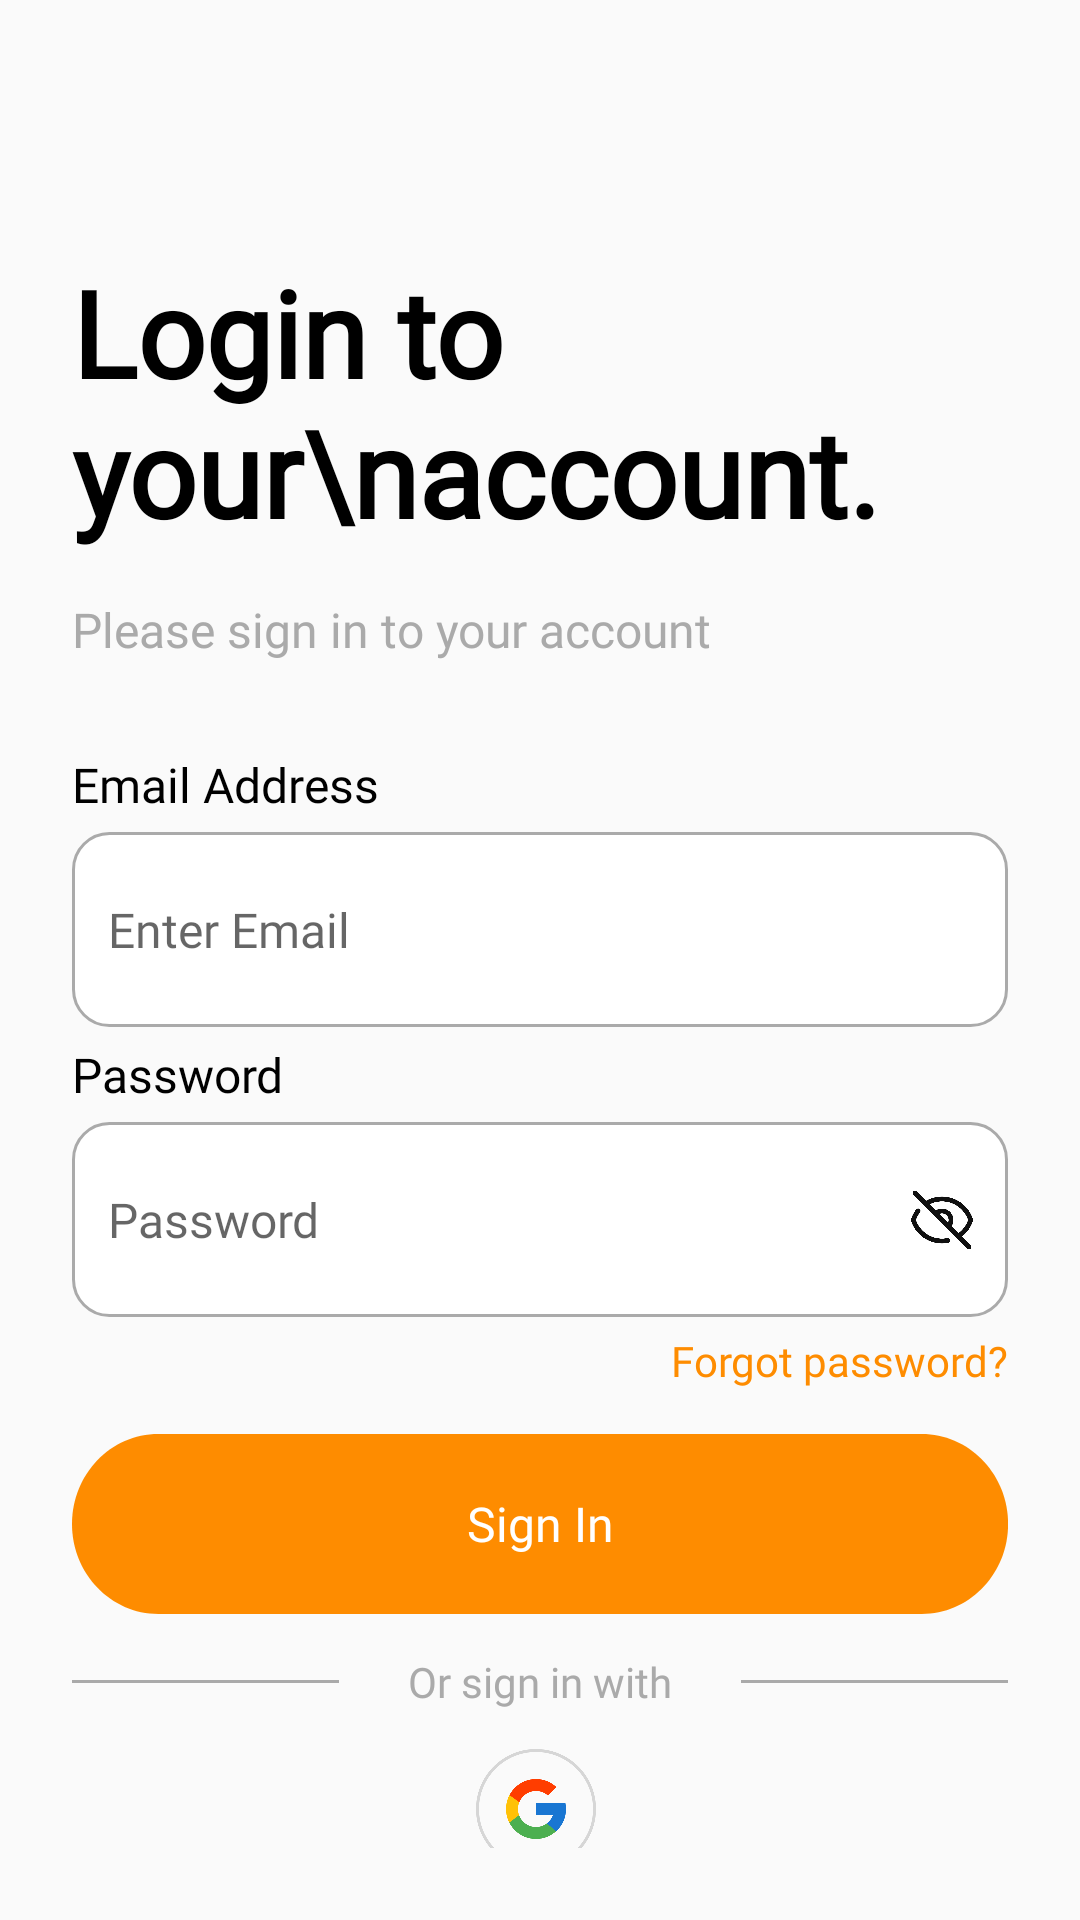

Layout XML and referenced resources for this Android screen:
<!-- AndroidManifest.xml: application theme Base.Theme.UIAppFastFood -->
<!-- res/layout/activity_login.xml -->
<?xml version="1.0" encoding="utf-8"?>
<androidx.constraintlayout.widget.ConstraintLayout
    xmlns:android="http://schemas.android.com/apk/res/android"
    xmlns:app="http://schemas.android.com/apk/res-auto"
    xmlns:tools="http://schemas.android.com/tools"
    android:layout_width="match_parent"
    android:layout_height="match_parent"
    android:id="@+id/loginLayout"
    android:padding="24dp"
    tools:context=".activity.LoginActivity">


    <TextView
        android:id="@+id/tvTitle"
        android:layout_width="wrap_content"
        android:layout_height="wrap_content"
        android:layout_marginTop="60dp"
        android:fontFamily="@font/inter_semibold"
        android:text="Login to your\naccount."
        android:textColor="@color/black"
        android:textSize="40sp"
        android:textStyle="bold"
        app:layout_constraintEnd_toEndOf="parent"
        app:layout_constraintHorizontal_bias="0.0"
        app:layout_constraintStart_toStartOf="parent"
        app:layout_constraintTop_toTopOf="parent" />

    <TextView
        android:id="@+id/tvSubtitle"
        android:layout_width="wrap_content"
        android:layout_height="wrap_content"
        android:fontFamily="@font/inter_18pt_medium"
        android:paddingTop="15dp"
        android:paddingBottom="15dp"
        android:text="Please sign in to your account"
        android:textColor="@android:color/darker_gray"
        android:textSize="16sp"
        app:layout_constraintEnd_toEndOf="parent"
        app:layout_constraintHorizontal_bias="0.0"
        app:layout_constraintStart_toStartOf="parent"
        app:layout_constraintTop_toBottomOf="@id/tvTitle" />

    
    <TextView
        android:id="@+id/emailtitle"
        android:layout_width="wrap_content"
        android:layout_height="wrap_content"
        android:fontFamily="@font/inter_18pt_medium"
        android:paddingTop="15dp"
        android:paddingBottom="5dp"
        android:text="Email Address"
        android:textColor="@android:color/black"
        android:textSize="16sp"
        app:layout_constraintEnd_toEndOf="parent"
        app:layout_constraintHorizontal_bias="0.0"
        app:layout_constraintStart_toStartOf="parent"
        app:layout_constraintTop_toBottomOf="@+id/tvSubtitle" />

    <EditText
        android:id="@+id/etEmail"
        android:layout_width="0dp"
        android:layout_height="65dp"
        android:background="@drawable/edit_text_bg"
        android:hint="Enter Email"
        android:textSize="16sp"
        android:fontFamily="@font/inter_18pt_medium"
        android:inputType="textEmailAddress"
        android:padding="12dp"
        app:layout_constraintEnd_toEndOf="parent"
        app:layout_constraintStart_toStartOf="parent"
        app:layout_constraintTop_toBottomOf="@+id/emailtitle" />

    
    <TextView
        android:id="@+id/passwordtitle"
        android:layout_width="wrap_content"
        android:layout_height="wrap_content"
        android:fontFamily="@font/inter_18pt_medium"
        android:paddingTop="5dp"
        android:paddingBottom="5dp"
        android:text="Password"
        android:textColor="@android:color/black"
        android:textSize="16sp"

        app:layout_constraintEnd_toEndOf="parent"
        app:layout_constraintHorizontal_bias="0.0"
        app:layout_constraintStart_toStartOf="parent"
        app:layout_constraintTop_toBottomOf="@+id/etEmail" />

    <EditText
        android:id="@+id/etPassword"
        android:layout_width="0dp"
        android:layout_height="65dp"
        android:background="@drawable/edit_text_bg"
        android:hint="Password"
        android:textSize="16sp"
        android:fontFamily="@font/inter_18pt_medium"
        android:inputType="textPassword"
        android:padding="12dp"
        app:layout_constraintEnd_toEndOf="parent"
        app:layout_constraintStart_toStartOf="parent"
        app:layout_constraintTop_toBottomOf="@+id/passwordtitle" />

    <ImageView
        android:id="@+id/ivTogglePassword"
        android:layout_width="24dp"
        android:layout_height="24dp"
        android:src="@drawable/show_pass_icon"
        android:layout_marginEnd="10dp"
        android:scaleType="fitXY"
        android:adjustViewBounds="true"
        android:antialias="true"
        android:clickable="true"
        android:focusable="true"
        app:layout_constraintEnd_toEndOf="parent"
        app:layout_constraintTop_toTopOf="@id/etPassword"
        app:layout_constraintBottom_toBottomOf="@id/etPassword"
        app:layout_constraintVertical_bias="0.5"/>

    

    
    <TextView
        android:id="@+id/tvForgotPassword"
        android:layout_width="wrap_content"
        android:layout_height="wrap_content"
        android:fontFamily="@font/inter_18pt_medium"
        android:paddingTop="5dp"
        android:paddingBottom="15dp"
        android:text="Forgot password?"
        android:textColor="#FE8C00"
        android:textSize="14sp"
        app:layout_constraintEnd_toEndOf="parent"
        app:layout_constraintHorizontal_bias="1.0"
        app:layout_constraintStart_toStartOf="parent"
        app:layout_constraintTop_toBottomOf="@id/etPassword" />

    <Button
        android:id="@+id/btnSignIn"
        android:layout_width="0dp"
        android:layout_height="60dp"
        android:text="Sign In"
        android:textAllCaps="false"

        android:textSize="16sp"
        android:fontFamily="@font/inter_semibold"
        android:textColor="@android:color/white"
        android:backgroundTint="@color/orange"
        android:background="@drawable/custom_button"
        app:layout_constraintTop_toBottomOf="@id/tvForgotPassword"
        app:layout_constraintStart_toStartOf="parent"
        app:layout_constraintEnd_toEndOf="parent" />

    
    <LinearLayout
        android:id="@+id/linearLayout"
        android:layout_width="match_parent"
        android:layout_height="wrap_content"
        android:gravity="center"
        android:orientation="horizontal"
        app:layout_constraintEnd_toEndOf="parent"
        app:layout_constraintStart_toStartOf="parent"
        app:layout_constraintTop_toBottomOf="@+id/btnSignIn">

        <View
            android:layout_width="0dp"
            android:layout_height="1dp"
            android:layout_marginEnd="10dp"
            android:layout_weight="1"
            android:background="@android:color/darker_gray" />

        <TextView
            android:layout_width="wrap_content"
            android:layout_height="wrap_content"
            android:fontFamily="@font/inter_18pt_medium"
            android:padding="13dp"
            android:text="Or sign in with"
            android:textColor="@android:color/darker_gray"
            android:textSize="14sp" />

        
        <View
            android:layout_width="0dp"
            android:layout_height="1dp"
            android:layout_marginStart="10dp"
            android:layout_weight="1"
            android:background="@android:color/darker_gray" />
    </LinearLayout>

    

    

    <LinearLayout
        android:id="@+id/socialLoginContainer"
        android:layout_width="wrap_content"
        android:layout_height="wrap_content"
        android:gravity="center"
        android:orientation="horizontal"
        app:layout_constraintEnd_toEndOf="parent"
        app:layout_constraintHorizontal_bias="0.514"
        app:layout_constraintStart_toStartOf="parent"
        app:layout_constraintTop_toBottomOf="@+id/linearLayout">

        <ImageView
            android:id="@+id/btnGoogle"
            android:layout_width="40dp"
            android:layout_height="40dp"
            android:layout_marginEnd="10dp"
            android:src="@drawable/google_icon" />
    </LinearLayout>

    <TextView
        android:id="@+id/titleRegister"
        android:layout_width="wrap_content"
        android:layout_height="wrap_content"
        android:layout_marginTop="28dp"
        android:fontFamily="@font/inter_18pt_medium"
        android:text="Don’t have an account? "
        android:textColor="@android:color/black"
        android:textSize="16sp"
        app:layout_constraintEnd_toEndOf="parent"
        app:layout_constraintHorizontal_bias="0.36"
        app:layout_constraintStart_toStartOf="parent"
        app:layout_constraintTop_toBottomOf="@id/socialLoginContainer" />

    <TextView
        android:id="@+id/tvRegister"
        android:layout_width="wrap_content"
        android:layout_height="wrap_content"
        android:layout_marginTop="28dp"
        android:fontFamily="@font/inter_semibold"
        android:text="Register"
        android:textColor="#FE8C00"
        android:textSize="16sp"
        app:layout_constraintEnd_toEndOf="parent"
        app:layout_constraintHorizontal_bias="0.0"
        app:layout_constraintStart_toEndOf="@+id/titleRegister"
        app:layout_constraintTop_toBottomOf="@id/socialLoginContainer" />

</androidx.constraintlayout.widget.ConstraintLayout>
<!-- resources referenced by this layout -->
<resources>
  <color name="black">#FF000000</color>
  <color name="orange">#FE8C00</color>
  <!-- drawable custom_button (drawable) -->
  <?xml version="1.0" encoding="utf-8"?>
  <vector
      xmlns:android="http://schemas.android.com/apk/res/android"
      xmlns:aapt="http://schemas.android.com/aapt"
      android:width="34.62dp"
      android:height="6.39dp"
      android:viewportWidth="34.62"
      android:viewportHeight="6.39"
      >
      <group>
          <clip-path
              android:pathData="M3.19412 0H31.4294C33.1935 0 34.6235 1.43006 34.6235 3.19412C34.6235 4.95818 33.1935 6.38824 31.4294 6.38824H3.19412C1.43006 6.38824 0 4.95818 0 3.19412C0 1.43006 1.43006 0 3.19412 0Z"
              />
          <path
              android:pathData="M0 0V6.38824H34.6235V0"
              android:fillColor="#FE8C00"
              />
      </group>
  </vector>
  <!-- drawable edit_text_bg (drawable) -->
  <?xml version="1.0" encoding="utf-8"?>
  <selector xmlns:android="http://schemas.android.com/apk/res/android">
      <item android:state_focused="true">
          <shape android:shape="rectangle">
              <solid android:color="@android:color/white"/>
              <corners android:radius="12dp"/>
              <stroke android:width="2dp" android:color="@color/orange"/>
          </shape>
      </item>
      <item>
          <shape android:shape="rectangle">
              <solid android:color="@android:color/white"/>
              <corners android:radius="12dp"/>
              <stroke android:width="1dp" android:color="@android:color/darker_gray"/>
          </shape>
      </item>
  </selector>
  <!-- drawable google_icon: png bitmap (drawable, 19678 bytes) -->
  <!-- drawable show_pass_icon: png bitmap (drawable, 11627 bytes) -->
  <style name="Base.Theme.UIAppFastFood" parent="Theme.MaterialComponents.Light.NoActionBar.Bridge">
          
          
      </style>
</resources>
